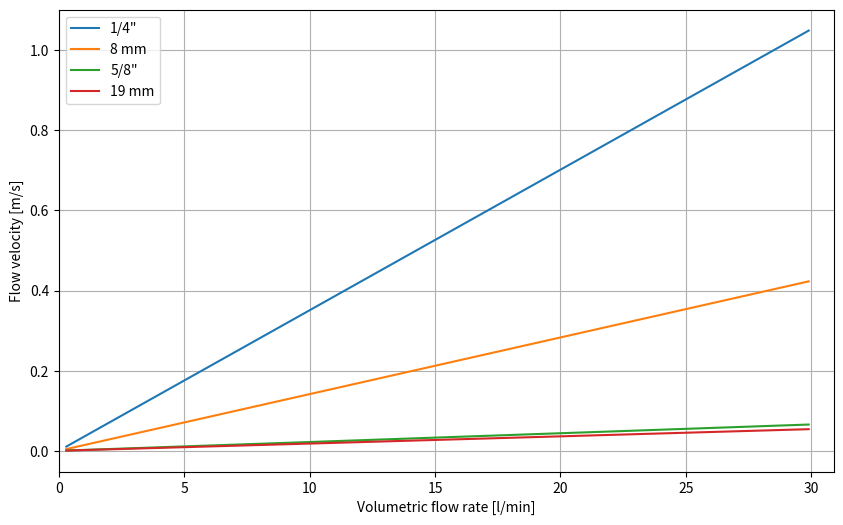

Python code for this plot:
# estimate the aerosol flow speeds in tubing sections of different width

# libraries
import numpy as np
import matplotlib.pyplot as plt


# functions
def flow_speed(d_tube, flow):
    # d_tube: inner diameter of a tube in mm
    # flow: [l/min]
    # return flow speed [m/s]
    return flow * 1e-3 / (3600 * np.pi * (d_tube * 1e-3)**2 / 4)


# correspondence of outer and inner diameters of silicone tubes
tubes = {
    '1/4"': 3.175,  # 6.35 mm outer
    '8 mm': 5,
    '5/8"': 12.7,  # 15.875 mm outer
    '19 mm': 14
}

# flow, l/min
flow = np.arange(0.3, 30, 0.1)

# flow speed for each tube
v_flow = {}
for tube in tubes:
    v_flow[tube] = []
    for i in flow:
        v_flow[tube].append(flow_speed(tubes[tube],
                                       i))

legend = []  # add outer diameters here for plotting
fig, ax = plt.subplots(figsize=(10, 6))  # plot size

# plot figures
for tube in v_flow:
    ax.plot(flow,
            v_flow[tube])
    legend.append(tube)

# design figures
plt.xlim(0, flow[-1] + 1)
plt.xlabel('Volumetric flow rate [l/min]')
plt.ylabel('Flow velocity [m/s]')
plt.legend(legend)
plt.grid(True)

plt.show()

# save plot
plt.savefig('Flow velocity all.jpg')
